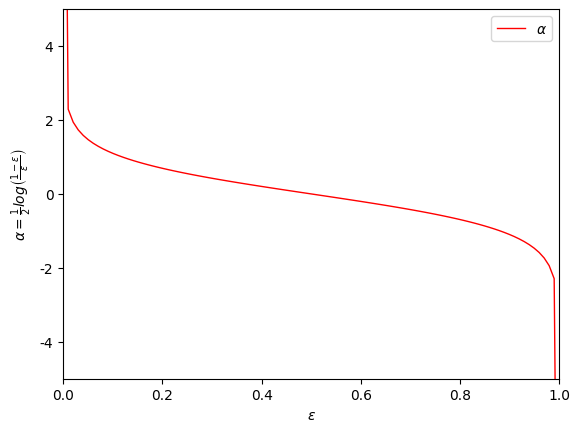

Python code for this plot:
# -*- coding: utf-8 -*-
"""
基分类器和集成分类器误差分析

The Elements of Machine Learning ---- Principles Algorithms and Practices(Python Edition)
[redacted]
"""

import numpy as np
from scipy.special import comb
import matplotlib.pyplot as plt
import matplotlib as mpl

# 防止plt汉字乱码
mpl.rcParams['font.sans-serif'] = ['SimHei']
mpl.rcParams['axes.unicode_minus'] = False


def main():
    eps = 1e-15
    epsilon = np.linspace(0 + eps, 1 - eps, 100)
    alpha = 1 / 2 * np.log((1 - epsilon) / epsilon)

    # 绘制alpha曲线
    plt.figure()
    plt.plot(epsilon, alpha, 'r-', linewidth=1, label=r'$\alpha$')

    plt.xlim((0, 1))
    plt.ylim((-5, 5))
    plt.xlabel(r'$\epsilon$')
    plt.ylabel(r'$ \alpha= \frac{1}{2} log\left(\frac{1 - \epsilon} {\epsilon} \right)$')
    plt.legend()
    plt.show()


if __name__ == "__main__":
    main()
